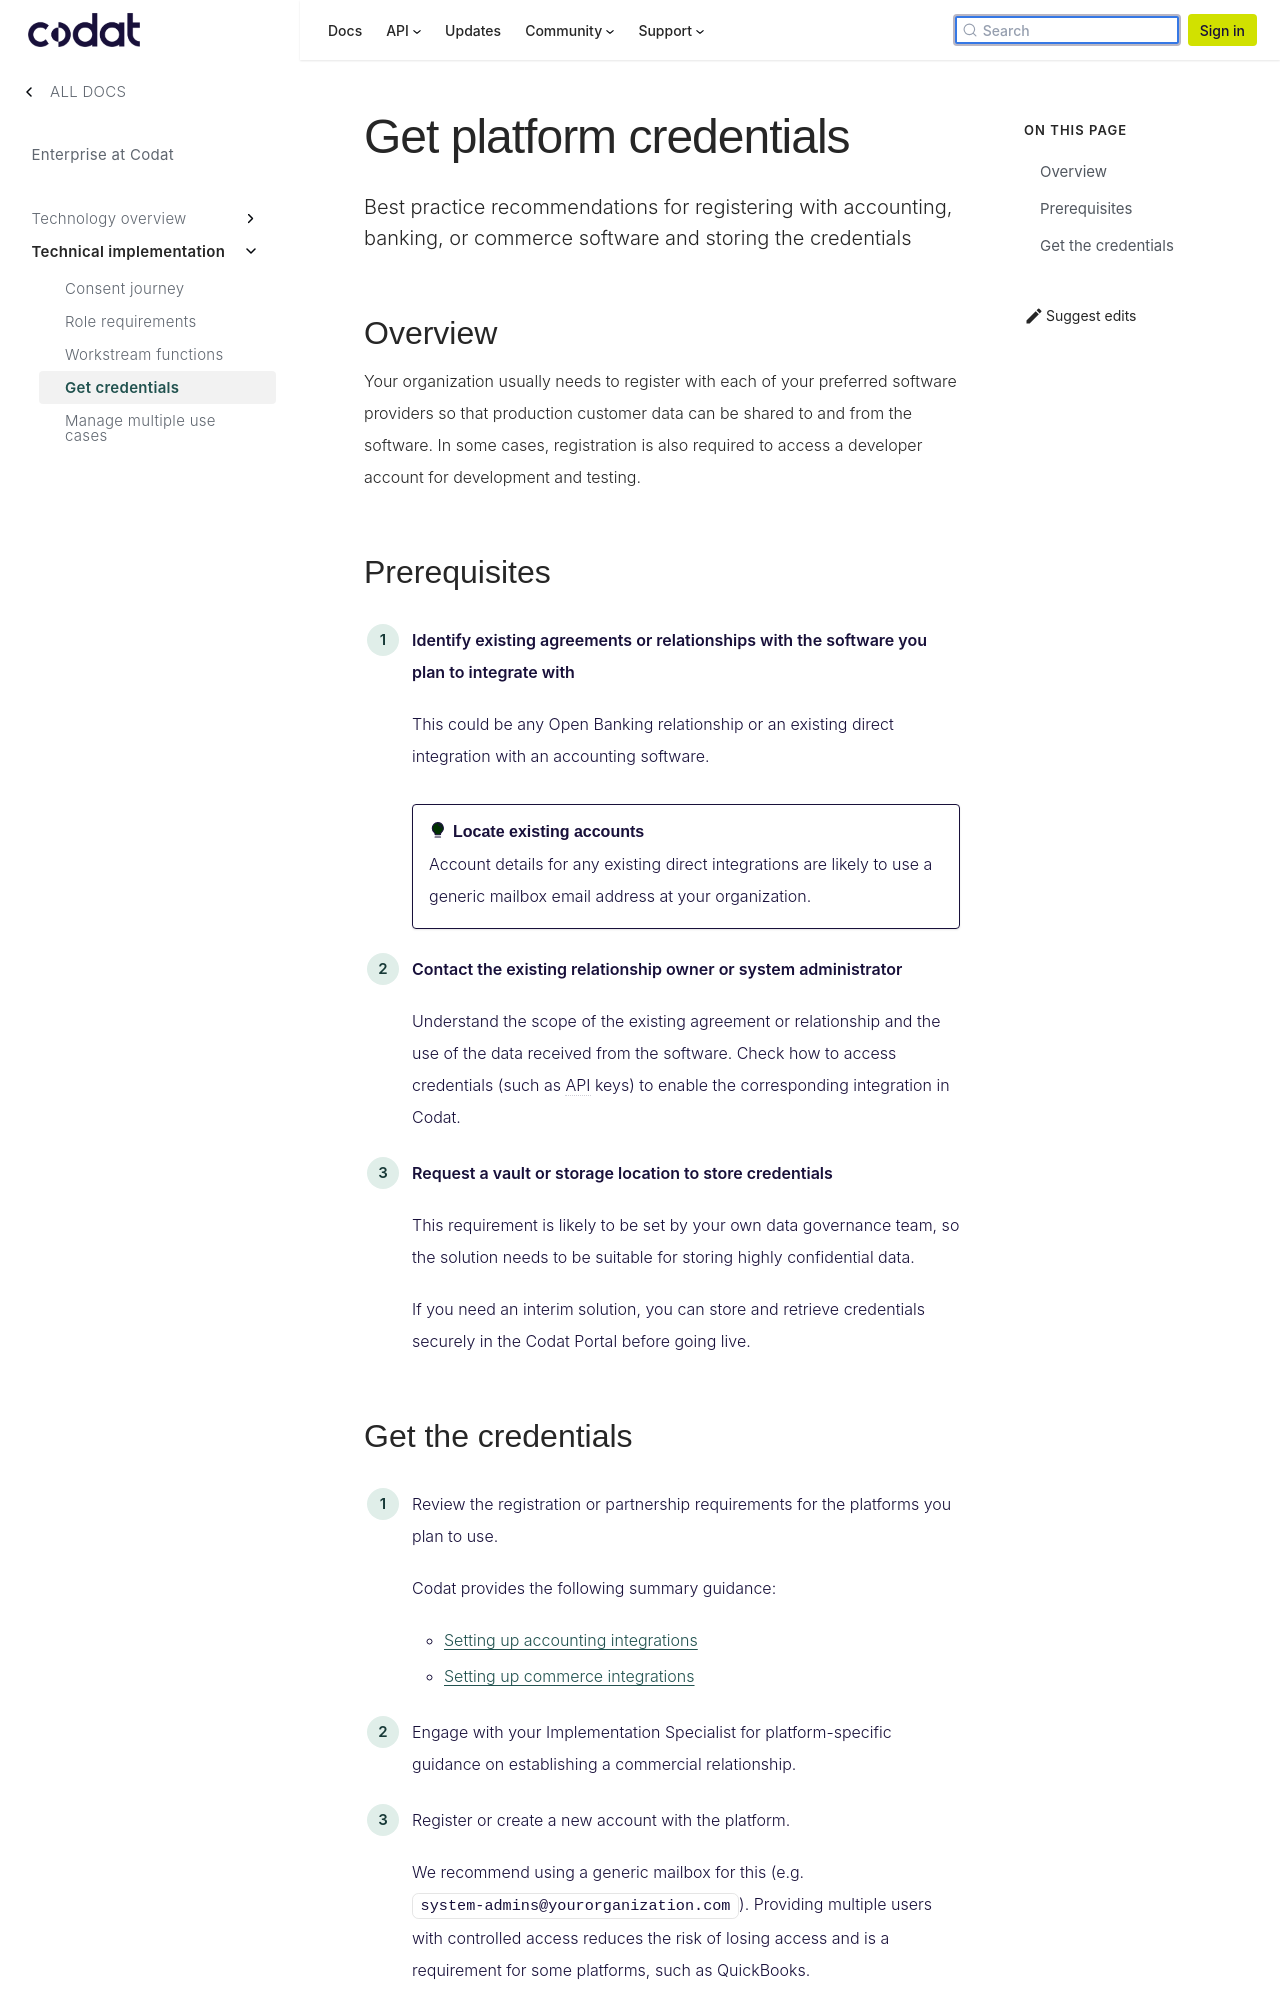

repository: codatio/codat-docs · page: pr-preview/pr-1903/enterprise/tech-implementation/managing-platform-credentials/index.html · generator: docusaurus

---
title: "Get platform credentials"
description: "Best practice recommendations for registering with accounting, banking, or commerce software and storing the credentials"
sidebar_label: "Get credentials"
---

## Overview

Your organization usually needs to register with each of your preferred software providers so that production customer data can be shared to and from the software. In some cases, registration is also required to access a developer account for development and testing.

## Prerequisites

1. **Identify existing agreements or relationships with the software you plan to integrate with**

   This could be any Open Banking relationship or an existing direct integration with an accounting software.

   :::tip Locate existing accounts

   Account details for any existing direct integrations are likely to use a generic mailbox email address at your organization.
   :::

2. **Contact the existing relationship owner or system administrator**

   Understand the scope of the existing agreement or relationship and the use of the data received from the software. Check how to access credentials (such as API keys) to enable the corresponding integration in Codat.

3. **Request a vault or storage location to store credentials**

   This requirement is likely to be set by your own data governance team, so the solution needs to be suitable for storing highly confidential data.

   If you need an interim solution, you can store and retrieve credentials securely in the Codat Portal before going live.
